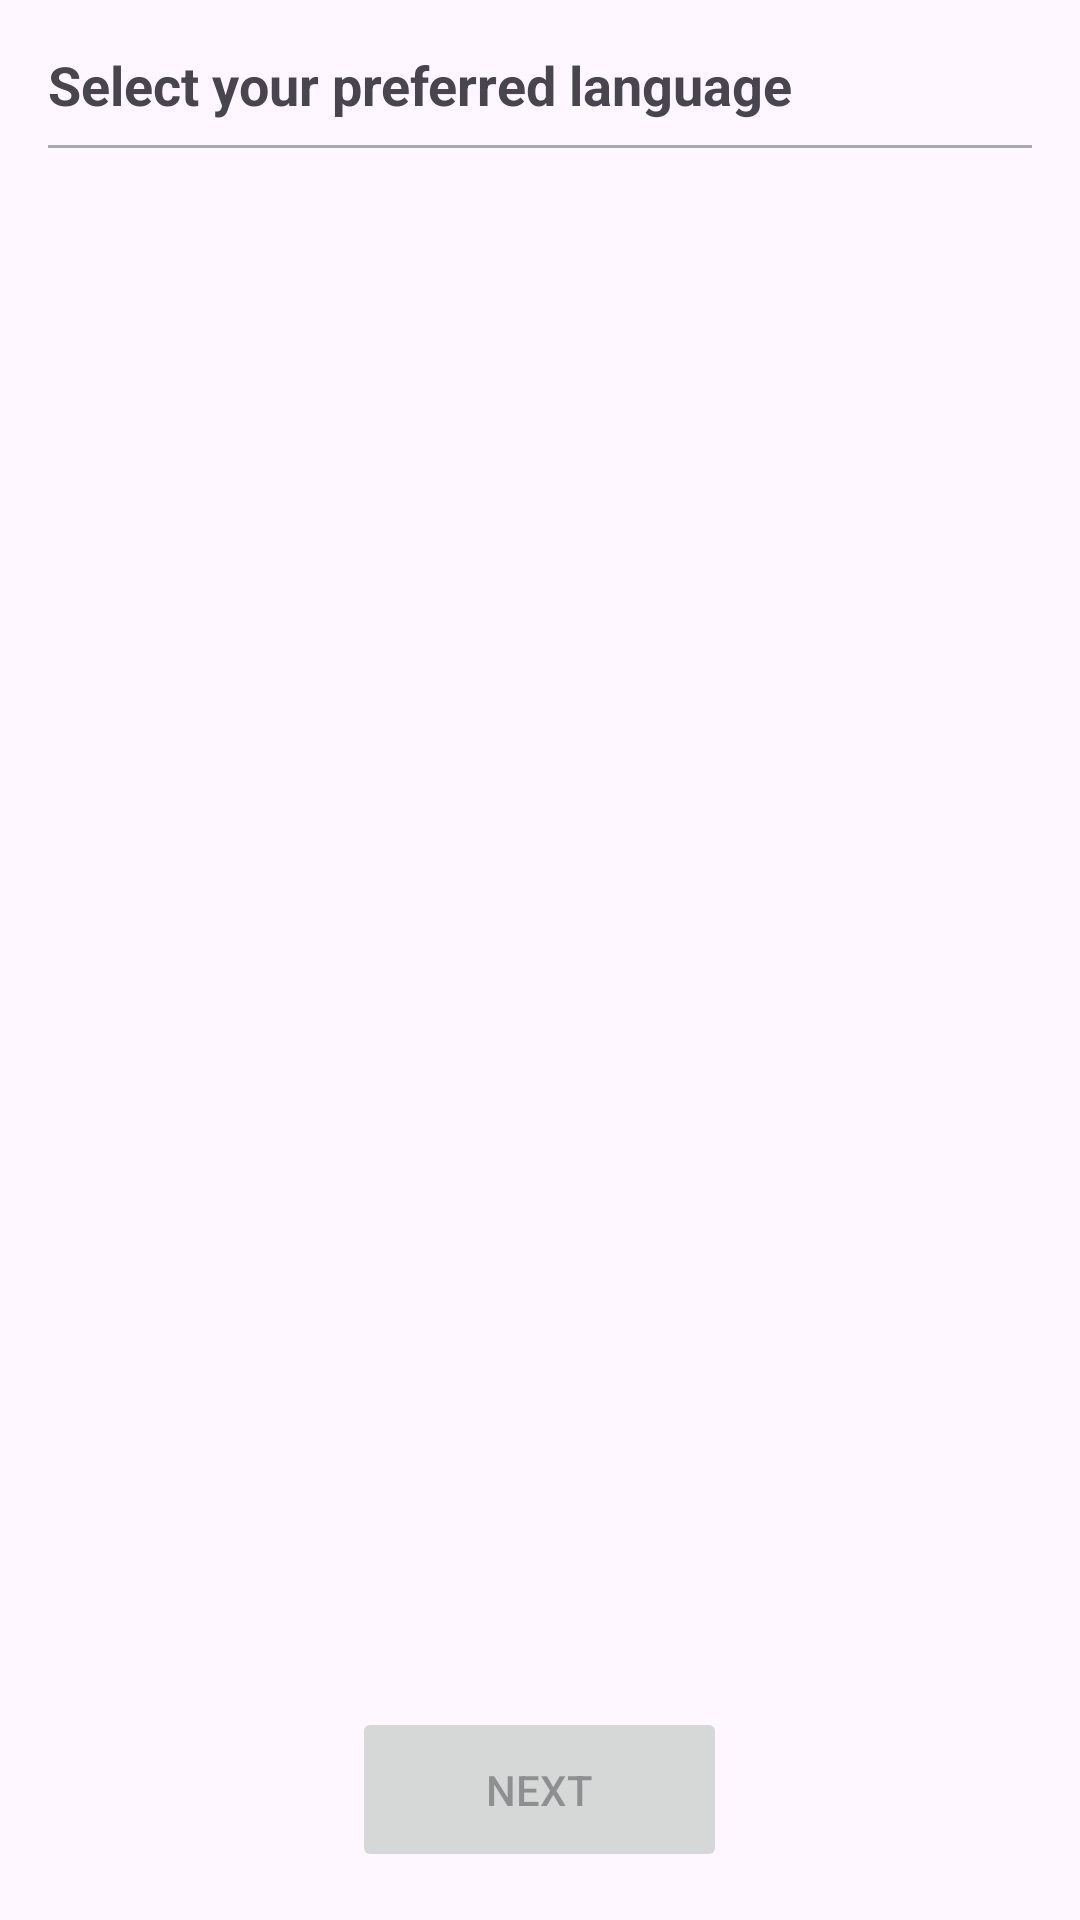

Layout XML and referenced resources for this Android screen:
<!-- AndroidManifest.xml: application theme Theme.Payment_App -->
<!-- res/layout/fragment_language.xml -->
<?xml version="1.0" encoding="utf-8"?>
<FrameLayout xmlns:android="http://schemas.android.com/apk/res/android"
    xmlns:tools="http://schemas.android.com/tools"
    android:layout_width="match_parent"
    android:layout_height="match_parent"
    android:fitsSystemWindows="true"
    tools:context=".Fragments.LanguageFragment">

    <LinearLayout
        android:layout_width="match_parent"
        android:layout_height="match_parent"
        android:orientation="vertical"
        android:padding="16dp">

        <TextView
            android:id="@+id/question_text"
            android:layout_width="match_parent"
            android:layout_height="wrap_content"
            android:text="Select your preferred language"
            android:textSize="18sp"
            android:textStyle="bold"
            android:paddingBottom="8dp"/>

        <View
            android:layout_width="match_parent"
            android:layout_height="1dp"
            android:background="@android:color/darker_gray"
            android:layout_marginBottom="8dp"/>

        <ListView
            android:id="@+id/language_list"
            android:layout_width="match_parent"
            android:layout_height="0dp"
            android:layout_weight="1"
            android:divider="@android:color/darker_gray"
            android:dividerHeight="1dp"/>

        <Button
            android:id="@+id/next_button"
            android:layout_width="125dp"
            android:layout_height="55dp"
            android:text="Next"
            android:layout_gravity="center_horizontal"
            android:enabled="false" />
    </LinearLayout>
</FrameLayout>
<!-- resources referenced by this layout -->
<resources>
  <style name="Theme.Payment_App" parent="Base.Theme.Payment_App" />
  <style name="Base.Theme.Payment_App" parent="Theme.Material3.DayNight.NoActionBar">
          
          
      </style>
</resources>
